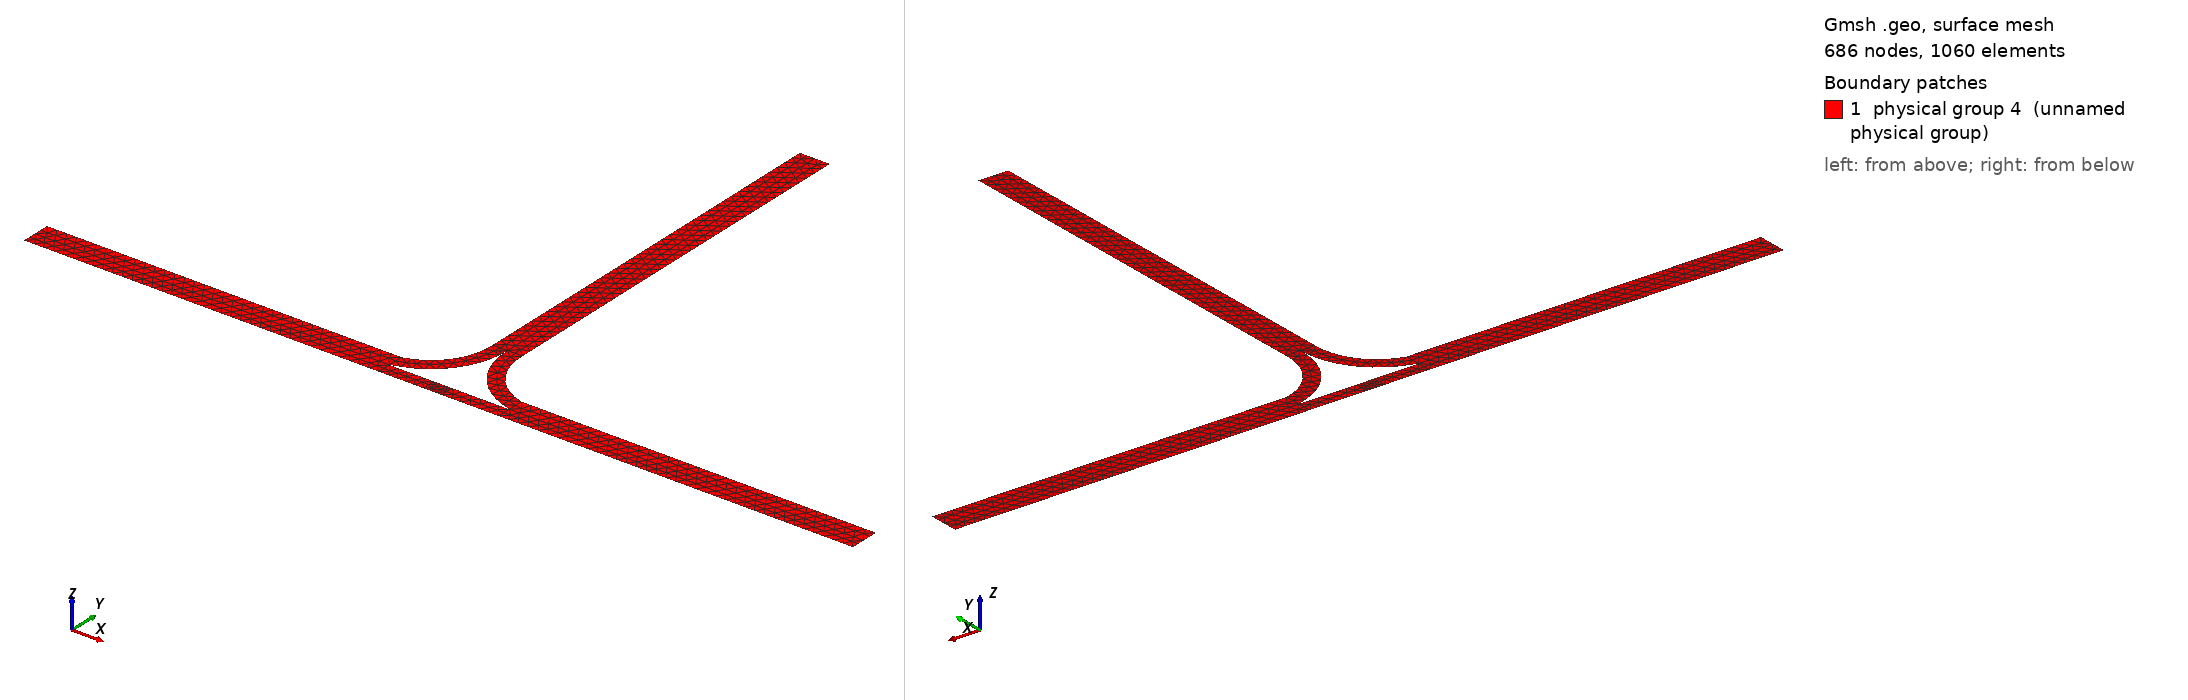

Gmsh geometry script, surface-meshed: 686 nodes, 1060 surface elements. Boundary patches (legend numbers): 1 physical group 4 (unnamed physical group). Left view from above one corner, right view from below the opposite corner. Legend entries are the model's physical surfaces. The drawing asked Gmsh for element sizes between 1% and 20% of the model's largest extent; the script's own settings can give other sizes.

=== TMeshNew.geo (drawn) ===
lc = 0.001 ;
t = 1e-3 ;
//+
Point(1) = {0, 0, 0, lc};
//+
Point(2) = {83 * t, 0, 0, lc};
//+
Point(3) = {83 * t, 3 * t, 0, lc};
//+
Point(4) = {0, 3 * t, 0, lc};
//+
Point(5) = {35.5 * t, 3 * t, 0, lc};
//+
Point(6) = {34 *t , 8.8 * t, 0, lc};
//+
Point(7) = {40 *t , 9 * t, 0, lc};
//+
Point(8) = {49 *t , 8.8 * t, 0, lc};
//+
Point(9) = {43 *t , 9 * t, 0, lc};
//+
Point(10) = {47.5 *t , 3 * t, 0, lc};
//+
Point(11) = {43 *t , 49 * t, 0, lc};
//+
Point(12) = {40 *t , 49 * t, 0, lc};
//+
//+
Point(13) = {35.5*t, 1.4*t, 0, lc};
//+
Point(14) = {40*t, 0, 0, lc};
//+
Point(15) = {35.5*t, 7.4*t, 0, lc};
//+
Point(16) = {47*t, 7.2*t, 0, lc};
//+
Point(17) = {47.5*t, 1.4*t, 0, lc};
//+
//Point(18) = {41.5*t, 7.4*t, 0, lc};

//+
Point(19) = {41.8*t, 0, 0, lc};
//+
Point(20) = {41.2*t, 0, 0, lc};
//+
Point(21) = {0, 0.0014, 0, lc};
//+
Point(22) = {0.083, 0.0014, 0, lc};
//+
Point(23) = {41.5*t, 9*t, 0, lc};
//+
Point(24) = {41.5*t, 49*t, 0, lc};
//+
Point(25) = {40*t, 0.0014, 0, lc};
//+
Point(26) = {41.2*t, 0.0014, 0, lc};
//+
Point(27) = {41.8*t, 0.0014, 0, lc};
//+
Point(28) = {47.5*t, 0., 0, lc};
//+
Point(29) = {35.5*t, 0., 0, lc};
//%%%%%%%%%%%%%%%%%%%%%%%%%%%%%%%%%%%%%%%%%%%%%%%%%%%%%%%%%%%%%%%%%%%%%%%%%%%%%%%%

//+
Circle(9) = {5, 6, 7};
//+
Circle(10) = {9, 8, 10};
//+
Circle(37) = {23, 6, 13};
//+
Circle(38) = {23, 8, 17};

//%%%%%%%%%%%%%%%%%%%%%%%%%%%%%%%%%%%%%%%%%%%%%%%%%%%%%%%%%%%%%%%%%%%%%%%%%%%%%%%%



//+
Line(11) = {24, 11};
//+
Line(12) = {11, 9};
//+
Line(13) = {9, 23};
//+
Line(14) = {23, 24};
//+
Line(15) = {24, 12};
//+
Line(16) = {12, 7};
//+
Line(17) = {7, 23};
//+
Line(18) = {5, 4};
//+
Line(19) = {4, 21};
//+
Line(20) = {21, 13};
//+
Line(21) = {21, 1};
//+
Line(22) = {1, 29};
//+
Line(23) = {29, 13};
//+
Line(24) = {29, 14};
//+
Line(25) = {14, 20};
//+
Line(26) = {20, 19};
//+
Line(27) = {19, 28};
//+
Line(28) = {28, 2};
//+
Line(29) = {2, 22};
//+
Line(30) = {22, 3};
//+
Line(31) = {3, 10};
//+
Line(32) = {22, 17};
//+
Line(33) = {17, 27};
//+
Line(34) = {27, 26};
//+
Line(35) = {26, 25};
//+
Line(36) = {25, 13};
//+

//+
Line(39) = {10, 17};
//+
Line(40) = {13, 5};

//+
Line(41) = {17, 28};
//+
Line(42) = {26, 20};
//+
Line(43) = {27, 19};
//+
Line(44) = {14, 25};

//%%%%%%%%%%%%%%%%%%%%%%%%%%%%%%%%%%%%%%%%%%%%%%%%%%%%%%%%%%%%%%%%%%%%%%%%%%%%%%%%

//+
Curve Loop(1) = {11, 12, 13, 14};
//+
Plane Surface(1) = {1};
//+
Curve Loop(2) = {15, 16, 17, 14};
//+
Plane Surface(2) = {2};
//+
Curve Loop(3) = {10, 39, -38, -13};
//+
Plane Surface(3) = {3};
//+
Curve Loop(4) = {17, 37, 40, 9};
//+
Plane Surface(4) = {4};
//+
Curve Loop(5) = {31, 39, -32, 30};
//+
Plane Surface(5) = {5};
//+
Curve Loop(6) = {41, 28, 29, 32};
//+
Plane Surface(6) = {6};
//+
Curve Loop(7) = {33, 43, 27, -41};
//+
Plane Surface(7) = {7};
//+
Curve Loop(8) = {34, 42, 26, -43};
//+
Plane Surface(8) = {8};
//+
Curve Loop(9) = {35, -44, 25, -42};
//+
Plane Surface(9) = {9};
//+
Curve Loop(10) = {36, -23, 24, 44};
//+
Plane Surface(10) = {10};
//+
Curve Loop(11) = {20, -23, -22, -21};
//+
Plane Surface(11) = {11};
//+
Curve Loop(12) = {18, 19, 20, 40};
//+
Plane Surface(12) = {12};



//%%%%%%%%%%%%%%%%%%%%%%%%%%%%%%%%%%%%%%%%%%%%%%%%%%%%%%%%%%%%%%%%%%%%%%%%%%%%%%%%


//%%%%%%%%%%%%%%%%%%%%%%%%%%%%%%%%%%%%%%%%%%%%%%%%%%%%%%%%%%%%%%%%%%%%%%%%%%%%%%%%
//+
Physical Curve(1) = {11, 15};
//+
Physical Curve(2) = {21, 26, 29};

//+
Physical Curve(3) = {12, 10, 31, 30, 28, 27, 25, 24, 22, 19, 18, 9, 16};

//+
Physical Surface(4) = {1, 2, 3, 4, 5, 6, 7, 8, 9, 10, 11, 12};
